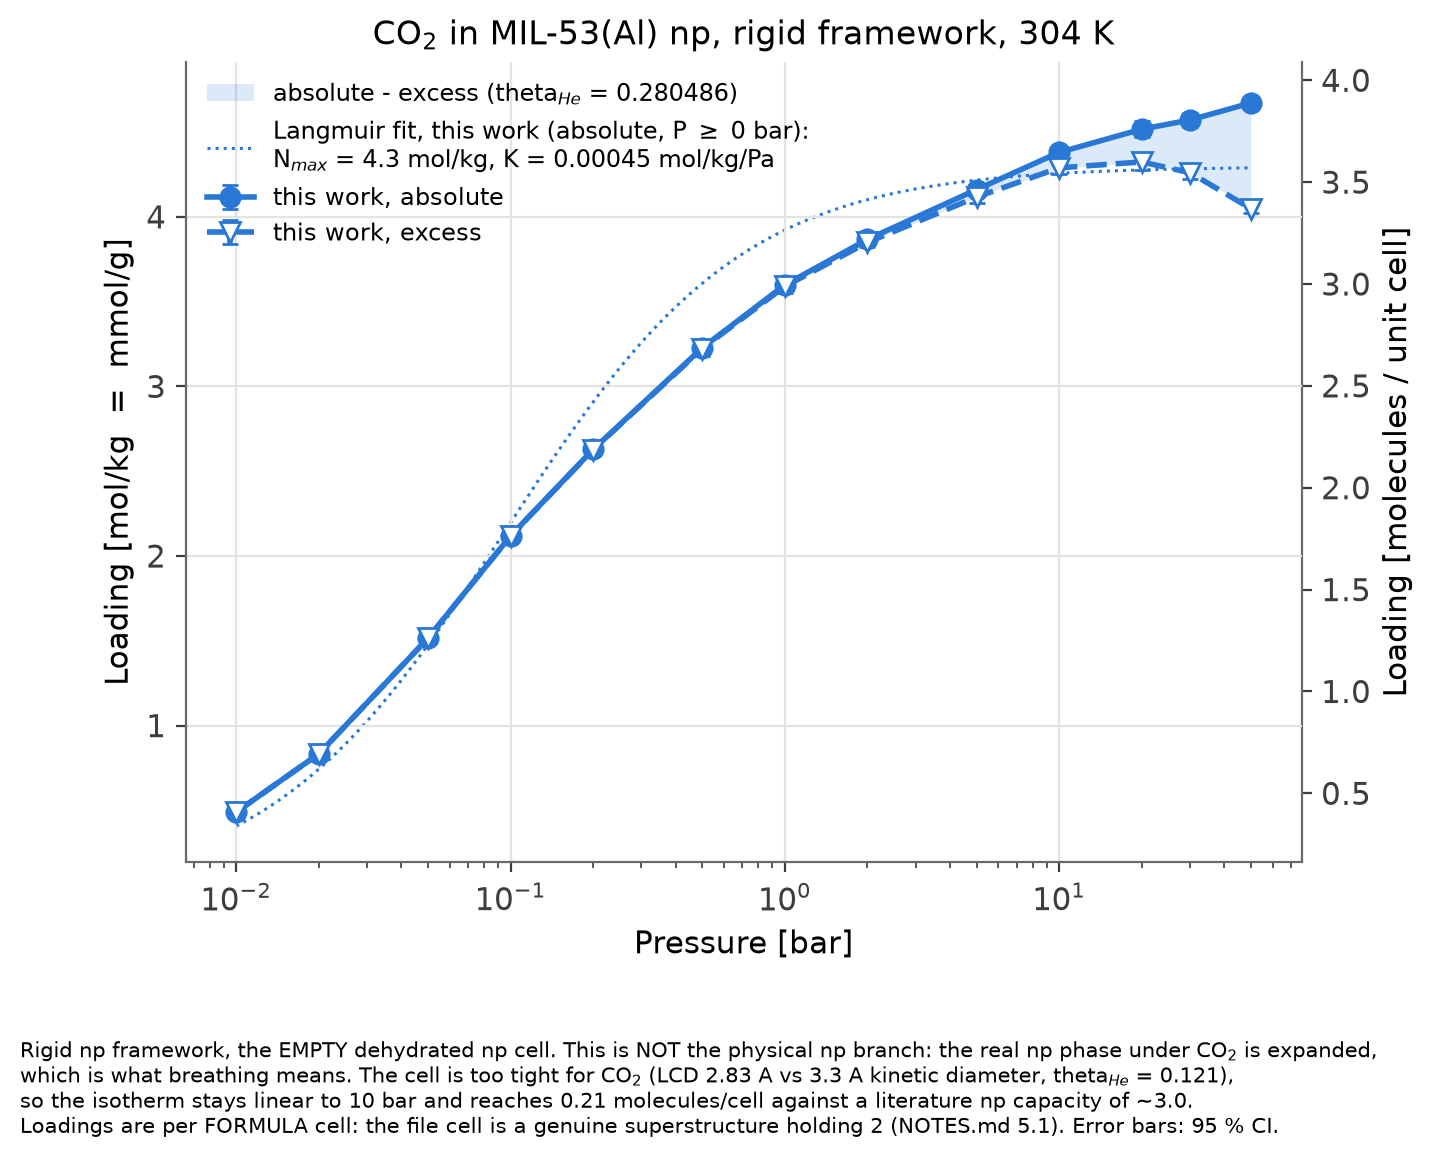

Data behind this chart, as committed beside it:
# CO2 in MIL-53(Al) np, rigid framework, GCMC (RASPA2 2.0.50), T = 304 K
# absolute and excess loading; 1 molecul…
# excess uses theta_He = 0.280486, the value RASPA was given in simulation.…
# theta_He_widom = 0.280486 is the measu…, 298 K, eps/k 10.9 K, sigma 2.64 A)
# loadings per FORMULA cell (M = 832.415…, Z = 4); RASPA unit cell holds 2 formula …
# errors are RASPA's 95 % confidence hal…, t = 2.776)
p_bar, p_Pa, fugacity_bar, fugacity_coeff, T_K, unit_cells, n_unit_cells, absolute_mol_kg, absolute_mol_kg_err95, absolute_molec_uc, absolute_molec_uc_err95, absolute_molec_uc_rel_err, excess_mol_kg, excess_mol_kg_err95, excess_molec_uc, excess_molec_uc_err95, excess_molec_uc_rel_err, bulk_density_kg_m3, theta_He, theta_He_widom, M_uc_g_per_mol, acc_insertion, accepted_insertion, acc_deletion
0.01, 1000, 0.009999, 0.9999, 304.0, 2x2x4, 16, 0.4906, 0.007912, 0.4083, 0.006586, 0.01613, 0.4905, 0.007912, 0.4083, 0.006586, 0.01613, 0.01741, 0.2805, 0.2805, 832.4, 0.09791, 78605, 0.0981
0.02, 2000, 0.02, 0.9999, 304.0, 2x2x4, 16, 0.8339, 0.01343, 0.6941, 0.01118, 0.01611, 0.8337, 0.01343, 0.694, 0.01118, 0.01611, 0.03483, 0.2805, 0.2805, 832.4, 0.08569, 78750, 0.08596
0.05, 5000, 0.04999, 0.9997, 304.0, 2x2x4, 16, 1.516, 0.01348, 1.262, 0.01122, 0.008895, 1.515, 0.01348, 1.261, 0.01122, 0.008898, 0.08708, 0.2805, 0.2805, 832.4, 0.06216, 100454, 0.06222
0.1, 10000, 0.09995, 0.9995, 304.0, 2x2x4, 16, 2.119, 0.01294, 1.764, 0.01077, 0.006107, 2.118, 0.01294, 1.763, 0.01077, 0.00611, 0.1742, 0.2805, 0.2805, 832.4, 0.04204, 94944, 0.04207
0.2, 20000, 0.1998, 0.999, 304.0, 2x2x4, 16, 2.629, 0.03257, 2.188, 0.02711, 0.01239, 2.627, 0.03257, 2.187, 0.02711, 0.0124, 0.3486, 0.2805, 0.2805, 832.4, 0.02672, 18697, 0.02665
0.5, 50000, 0.4987, 0.9974, 304.0, 2x2x4, 16, 3.228, 0.04308, 2.687, 0.03586, 0.01335, 3.224, 0.04308, 2.683, 0.03586, 0.01336, 0.8728, 0.2805, 0.2805, 832.4, 0.01293, 11121, 0.01293
1.0, 100000, 0.9949, 0.9949, 304.0, 2x2x4, 16, 3.599, 0.03642, 2.996, 0.03032, 0.01012, 3.59, 0.03642, 2.988, 0.03032, 0.01015, 1.75, 0.2805, 0.2805, 832.4, 0.007488, 7177, 0.007479
2.0, 200000, 1.979, 0.9897, 304.0, 2x2x4, 16, 3.867, 0.02784, 3.219, 0.02317, 0.0072, 3.849, 0.02784, 3.204, 0.02317, 0.007232, 3.519, 0.2805, 0.2805, 832.4, 0.004484, 4616, 0.00449
5.0, 500000, 4.872, 0.9744, 304.0, 2x2x4, 16, 4.161, 0.03466, 3.464, 0.02885, 0.00833, 4.117, 0.03466, 3.427, 0.02885, 0.008419, 8.939, 0.2805, 0.2805, 832.4, 0.00235, 2607, 0.002358
10.0, 1000000, 9.492, 0.9492, 304.0, 2x2x4, 16, 4.38, 0.03662, 3.646, 0.03048, 0.00836, 4.289, 0.03662, 3.57, 0.03048, 0.008537, 18.38, 0.2805, 0.2805, 832.4, 0.001333, 1557, 0.001334
20.0, 2000000, 17.99, 0.8997, 304.0, 2x2x4, 16, 4.517, 0.04612, 3.76, 0.03839, 0.01021, 4.324, 0.04612, 3.599, 0.03839, 0.01067, 39.07, 0.2805, 0.2805, 832.4, 0.000855, 1029, 0.0008595
30.0, 3000000, 25.54, 0.8513, 304.0, 2x2x4, 16, 4.571, 0.03864, 3.805, 0.03216, 0.008453, 4.261, 0.03864, 3.547, 0.03216, 0.009069, 62.84, 0.2805, 0.2805, 832.4, 0.0006639, 808.0, 0.0006637
50.0, 5000000, 37.85, 0.7569, 304.0, 2x2x4, 16, 4.672, 0.02859, 3.889, 0.0238, 0.006119, 4.049, 0.02859, 3.37, 0.0238, 0.00706, 125.9, 0.2805, 0.2805, 832.4, 0.0003963, 494.0, 0.0003981
